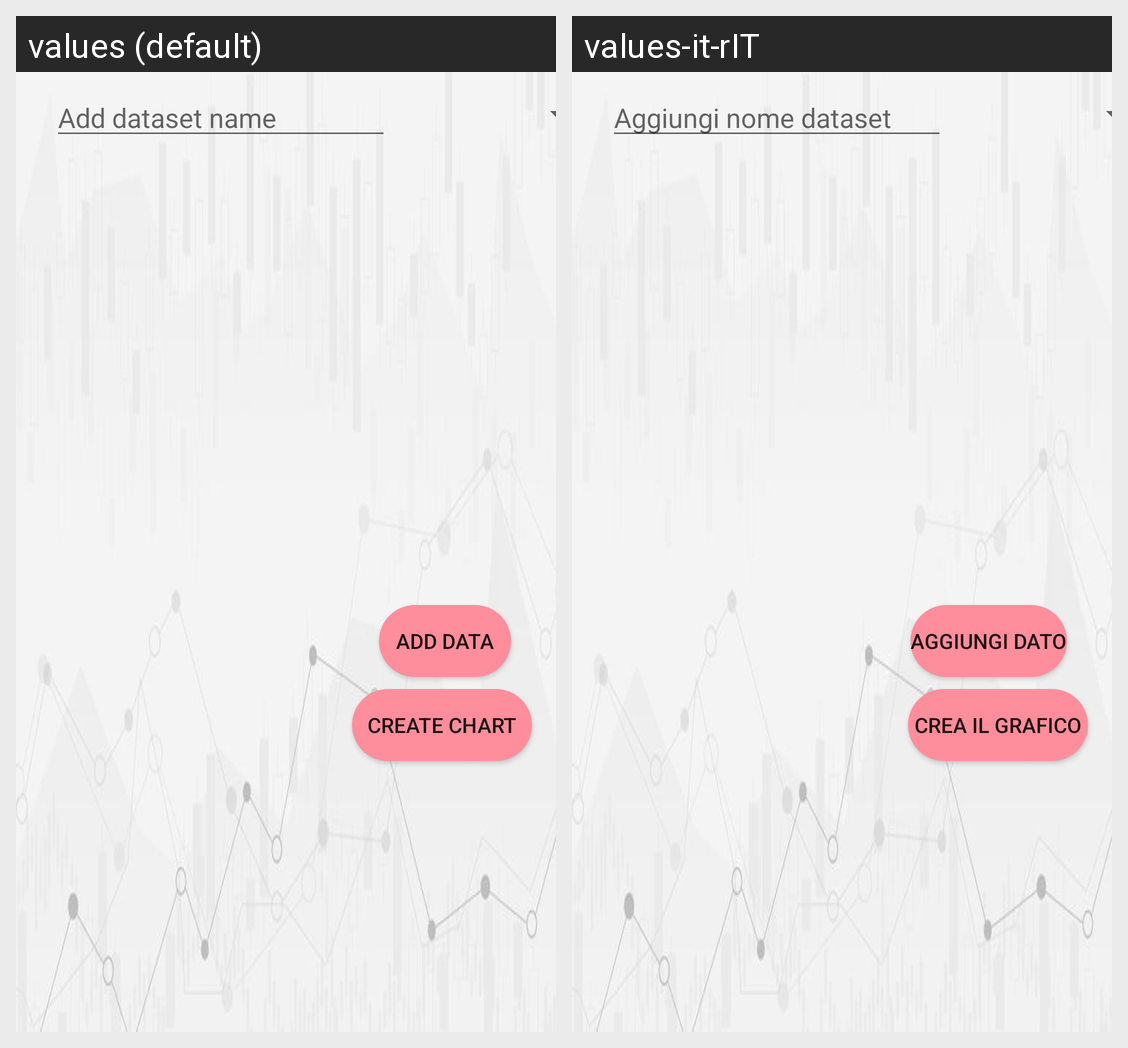

The same Android screen rendered under two of its app's locales, left to right. List the strings drawn on it with the default value and each locale's translation.
Android screen res/layout/activity_radar_chart_insert_data.xml rendered under 2 locales, left to right: values (default), values-it-rIT. Device: Nexus 5 (rendered at 1080×1920; each locale shown at half size, 540×960, under a caption strip naming it); theme AppTheme.
Strings drawn on this screen, with the default value and each locale's value (text and hints the layout hard-codes, and strings that could not be matched under every locale, appear in the picture but are not listed):

et_data_set_hint
  values: Add dataset name
  values-it-rIT: Aggiungi nome dataset

btn_create_chart
  values: Create Chart
  values-it-rIT: Crea il Grafico

btn_add_data
  values: Add Data
  values-it-rIT: Aggiungi dato
